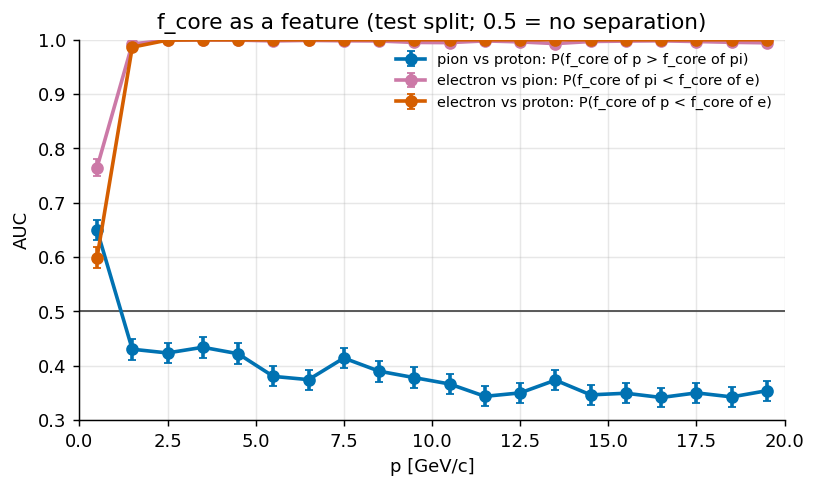

The data file committed next to this chart (first rows):
bin, auc, se, pair
0, 0.65, 0.01853, pion vs proton: P(f_core of p > f_core o…
1, 0.4305, 0.01914, pion vs proton: P(f_core of p > f_core o…
2, 0.4236, 0.01873, pion vs proton: P(f_core of p > f_core o…
3, 0.4341, 0.01938, pion vs proton: P(f_core of p > f_core o…
4, 0.4223, 0.019, pion vs proton: P(f_core of p > f_core o…
5, 0.3805, 0.01861, pion vs proton: P(f_core of p > f_core o…
6, 0.3745, 0.01857, pion vs proton: P(f_core of p > f_core o…
7, 0.4143, 0.01861, pion vs proton: P(f_core of p > f_core o…
8, 0.3901, 0.01901, pion vs proton: P(f_core of p > f_core o…
9, 0.3782, 0.01875, pion vs proton: P(f_core of p > f_core o…
10, 0.3665, 0.01857, pion vs proton: P(f_core of p > f_core o…
11, 0.3438, 0.01863, pion vs proton: P(f_core of p > f_core o…
12, 0.3501, 0.0186, pion vs proton: P(f_core of p > f_core o…
13, 0.3736, 0.01868, pion vs proton: P(f_core of p > f_core o…
14, 0.3465, 0.01833, pion vs proton: P(f_core of p > f_core o…
15, 0.3495, 0.01831, pion vs proton: P(f_core of p > f_core o…
16, 0.3417, 0.01777, pion vs proton: P(f_core of p > f_core o…
17, 0.3502, 0.0183, pion vs proton: P(f_core of p > f_core o…
18, 0.3427, 0.01823, pion vs proton: P(f_core of p > f_core o…
19, 0.3542, 0.0183, pion vs proton: P(f_core of p > f_core o…
0, 0.7647, 0.01617, electron vs pion: P(f_core of pi < f_cor…
1, 0.9923, 0.00293, electron vs pion: P(f_core of pi < f_cor…
2, 0.9993, 0.00088, electron vs pion: P(f_core of pi < f_cor…
3, 0.9995, 0.00073, electron vs pion: P(f_core of pi < f_cor…
4, 0.9994, 0.00082, electron vs pion: P(f_core of pi < f_cor…
5, 0.9978, 0.00157, electron vs pion: P(f_core of pi < f_cor…
6, 0.9988, 0.00115, electron vs pion: P(f_core of pi < f_cor…
7, 0.9981, 0.00143, electron vs pion: P(f_core of pi < f_cor…
8, 0.9978, 0.00163, electron vs pion: P(f_core of pi < f_cor…
9, 0.9951, 0.00238, electron vs pion: P(f_core of pi < f_cor…
10, 0.9947, 0.00244, electron vs pion: P(f_core of pi < f_cor…
11, 0.9979, 0.00161, electron vs pion: P(f_core of pi < f_cor…
12, 0.9961, 0.00216, electron vs pion: P(f_core of pi < f_cor…
13, 0.9929, 0.00283, electron vs pion: P(f_core of pi < f_cor…
14, 0.9968, 0.0019, electron vs pion: P(f_core of pi < f_cor…
15, 0.9976, 0.00167, electron vs pion: P(f_core of pi < f_cor…
16, 0.998, 0.00147, electron vs pion: P(f_core of pi < f_cor…
17, 0.9968, 0.00188, electron vs pion: P(f_core of pi < f_cor…
18, 0.9953, 0.0023, electron vs pion: P(f_core of pi < f_cor…
19, 0.9944, 0.0025, electron vs pion: P(f_core of pi < f_cor…
0, 0.5988, 0.01903, electron vs proton: P(f_core of p < f_co…
1, 0.9863, 0.00397, electron vs proton: P(f_core of p < f_co…
2, 0.9994, 0.00078, electron vs proton: P(f_core of p < f_co…
3, 0.9999, 0.00029, electron vs proton: P(f_core of p < f_co…
4, 0.9999, 0.00031, electron vs proton: P(f_core of p < f_co…
5, 0.9999, 0.00039, electron vs proton: P(f_core of p < f_co…
6, 1, 0.00011, electron vs proton: P(f_core of p < f_co…
7, 1, 0.00015, electron vs proton: P(f_core of p < f_co…
8, 1, 0.00017, electron vs proton: P(f_core of p < f_co…
9, 1.0, 0.0, electron vs proton: P(f_core of p < f_co…
10, 1.0, 0.0, electron vs proton: P(f_core of p < f_co…
11, 1.0, 7e-05, electron vs proton: P(f_core of p < f_co…
12, 1.0, 0.0, electron vs proton: P(f_core of p < f_co…
13, 1, 0.00019, electron vs proton: P(f_core of p < f_co…
14, 1.0, 0.0, electron vs proton: P(f_core of p < f_co…
15, 1.0, 0.0, electron vs proton: P(f_core of p < f_co…
16, 1, 0.00021, electron vs proton: P(f_core of p < f_co…
17, 0.9999, 0.00029, electron vs proton: P(f_core of p < f_co…
18, 1.0, 0.0, electron vs proton: P(f_core of p < f_co…
19, 1, 0.00011, electron vs proton: P(f_core of p < f_co…
